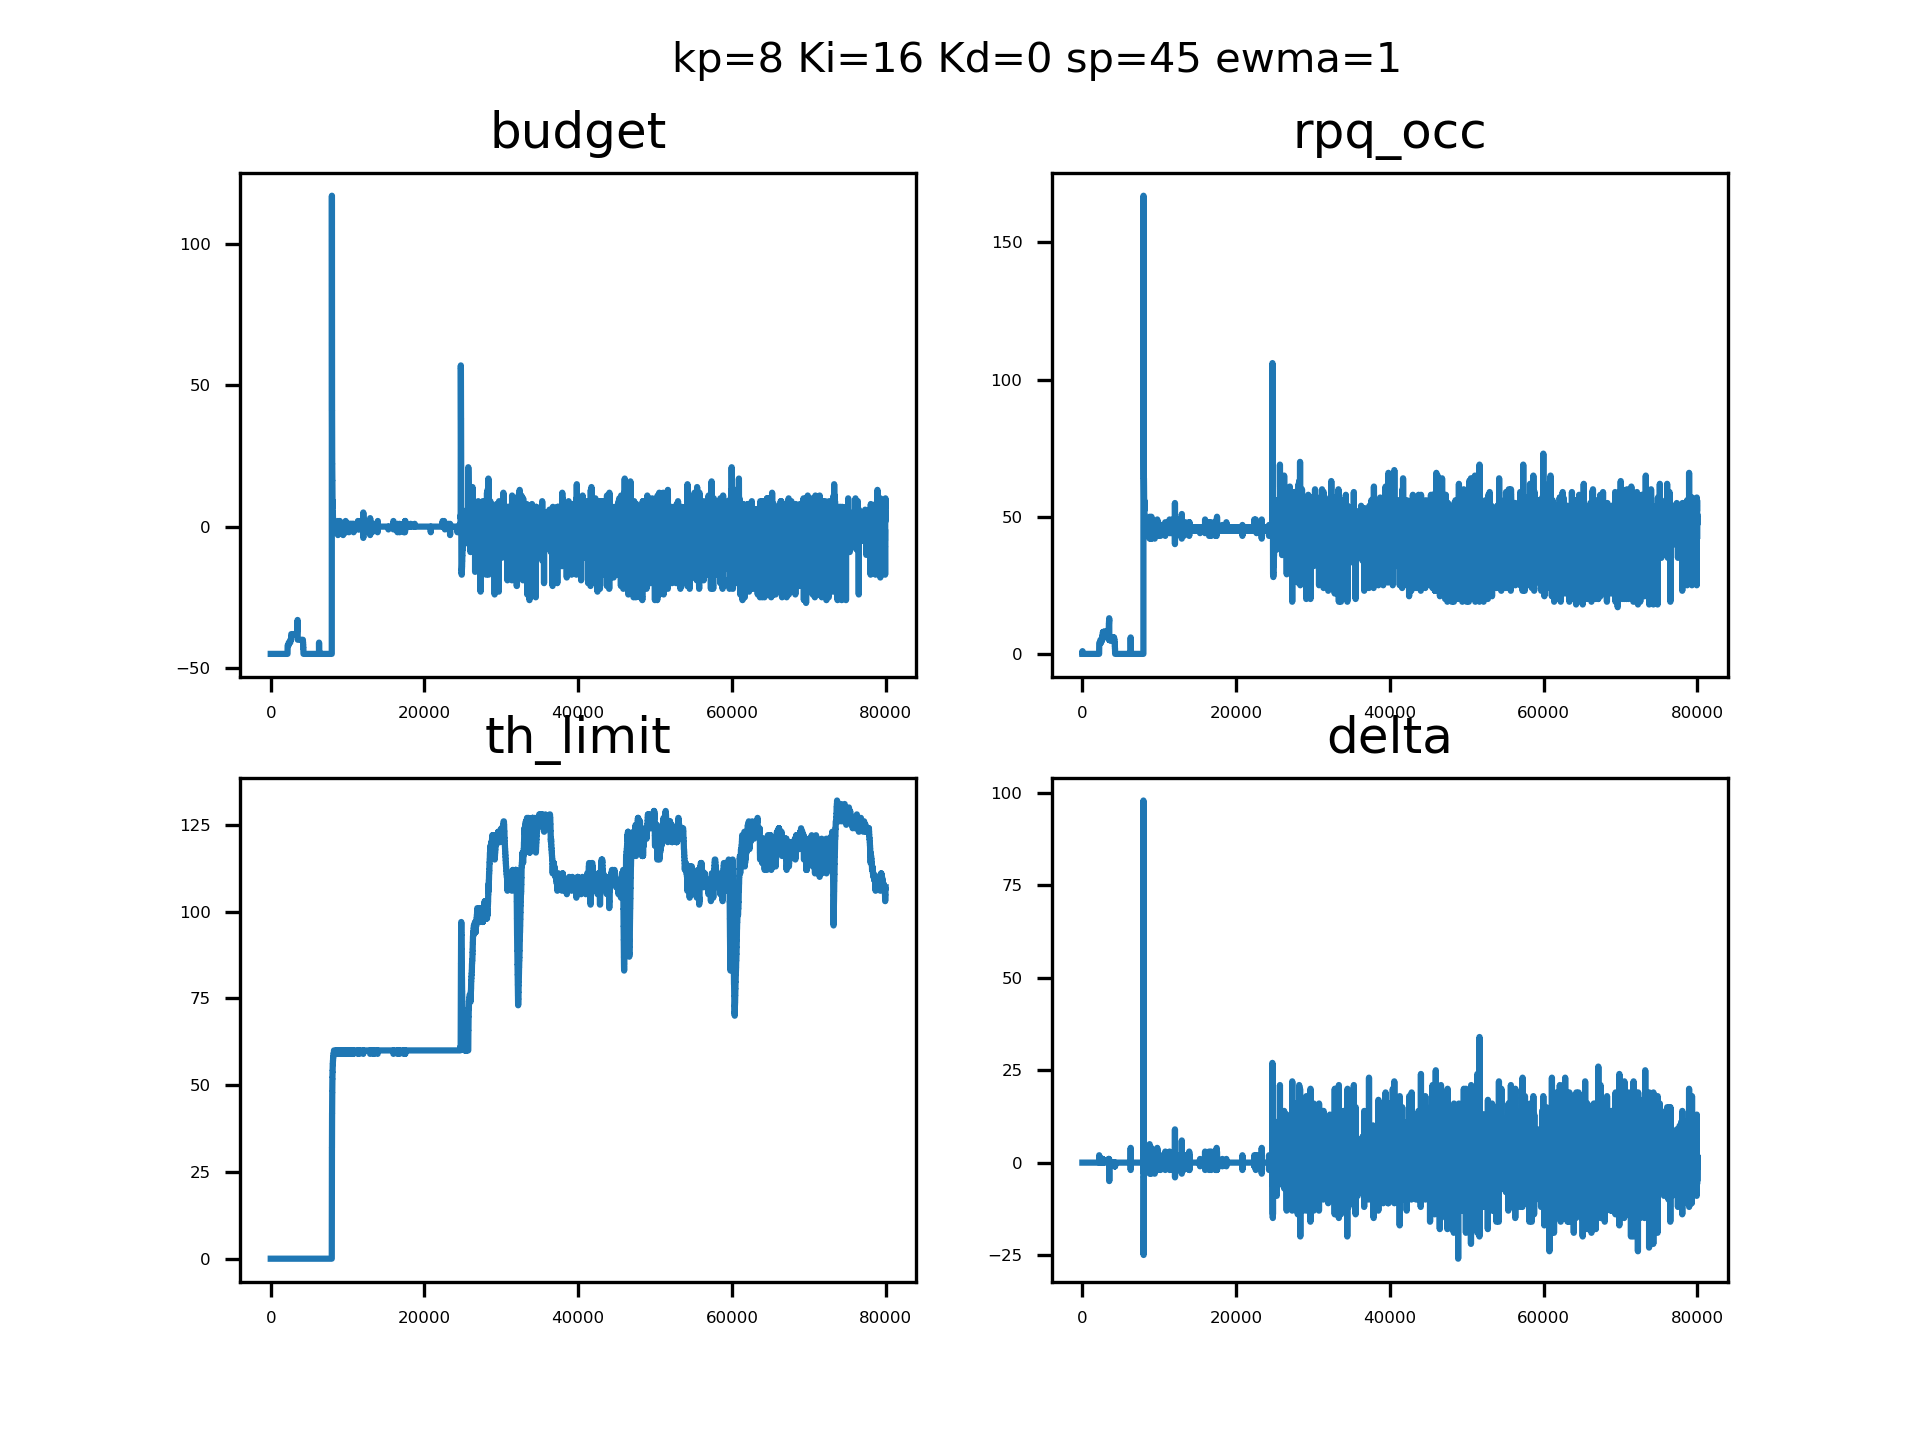

The file beside this chart, header and first rows:
sampleTime, pid_out, pid_budget, ewma_out, rpqocc
0.1038, 0, 4294967251, 0, 0, 
0.1073, 0, 4294967251, 0, 0, 
0.1087, 0, 4294967251, 0, 0, 
0.1102, 0, 4294967251, 0, 0, 
0.1116, 0, 4294967251, 0, 0, 
0.1129, 0, 4294967251, 0, 0, 
0.1142, 0, 4294967251, 0, 0, 
0.1156, 0, 4294967251, 0, 0, 
0.1173, 0, 4294967251, 0, 0, 
0.1184, 0, 4294967251, 0, 1, 
0.12, 0, 4294967251, 0, 1, 
0.1213, 0, 4294967251, 0, 1, 
0.1227, 0, 4294967251, 0, 1, 
0.124, 0, 4294967251, 0, 1, 
0.1253, 0, 4294967251, 0, 1, 
0.1267, 0, 4294967251, 0, 1, 
0.128, 0, 4294967251, 0, 1, 
0.1292, 0, 4294967251, 0, 1, 
0.1304, 0, 4294967251, 0, 0, 
0.1316, 0, 4294967251, 0, 0, 
0.1329, 0, 4294967251, 0, 0, 
0.1338, 0, 4294967251, 0, 0, 
0.1358, 0, 4294967251, 0, 0, 
0.1373, 0, 4294967251, 0, 0, 
0.1389, 0, 4294967251, 0, 0, 
0.1407, 0, 4294967251, 0, 0, 
0.1421, 0, 4294967251, 0, 0, 
0.1435, 0, 4294967251, 0, 0, 
0.1464, 0, 4294967251, 0, 0, 
0.1505, 0, 4294967251, 0, 0, 
0.1544, 0, 4294967251, 0, 0, 
0.1593, 0, 4294967251, 0, 0, 
0.1632, 0, 4294967251, 0, 0, 
0.1671, 0, 4294967251, 0, 0, 
0.171, 0, 4294967251, 0, 0, 
0.176, 0, 4294967251, 0, 0, 
0.1786, 0, 4294967251, 0, 0, 
0.1839, 0, 4294967251, 0, 0, 
0.1865, 0, 4294967251, 0, 0, 
0.1902, 0, 4294967251, 0, 0, 
0.1928, 0, 4294967251, 0, 0, 
0.1955, 0, 4294967251, 0, 0, 
0.198, 0, 4294967251, 0, 0, 
0.2004, 0, 4294967251, 0, 0, 
0.2019, 0, 4294967251, 0, 0, 
0.2044, 0, 4294967251, 0, 0, 
0.2067, 0, 4294967251, 0, 0, 
0.2081, 0, 4294967251, 0, 0, 
0.2094, 0, 4294967251, 0, 0, 
0.2121, 0, 4294967251, 0, 0, 
0.2144, 0, 4294967251, 0, 0, 
0.216, 0, 4294967251, 0, 0, 
0.2183, 0, 4294967251, 0, 0, 
0.2198, 0, 4294967251, 0, 0, 
0.222, 0, 4294967251, 0, 0, 
0.2235, 0, 4294967251, 0, 0, 
0.2261, 0, 4294967251, 0, 0, 
0.2274, 0, 4294967251, 0, 0, 
0.2298, 0, 4294967251, 0, 0, 
0.231, 0, 4294967251, 0, 0, 
... 79,940 more rows
